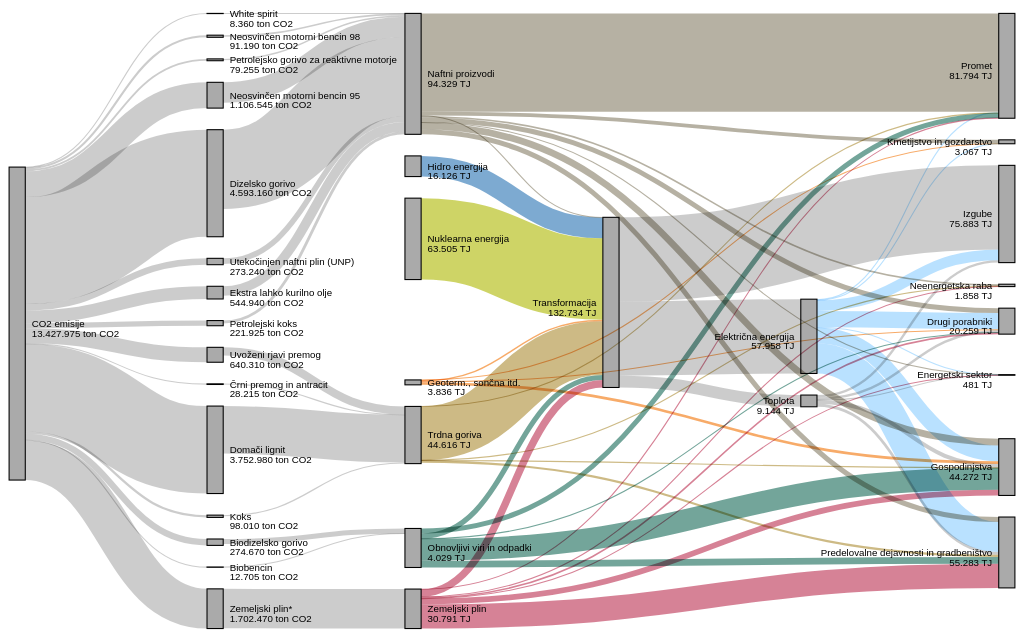
D3 v6 page, settled after 360 driven frames (6 s of simulated time); the page loaded 1 data file(s).


    
var units = "Widgets";

// set the dimensions and margins of the graph
var margin = {top: 10, right: 10, bottom: 10, left: 10},
    width = 954 - margin.left - margin.right,
    height = 600 - margin.top - margin.bottom;


function load_data(cb) {

    d3.json("energetska_bilanca_sankey_3.json")
        .then(function (data) {
        console.log("1000");

        console.log(data);

        cb({nodes: data.nodes, links: data.links, units: 'GWh'});

    });

    return false;
    d3.csv("energetska_bilanca_sankey_3.csv")
        .then(function(data) {

        console.log("1000");

        var daa = data;
        console.log(data);
        var nodes0 = [];
        var links = [];

        for (var i = 0; i < data.length; i++) {
            var di = data[i];
            links.push({
                source: di.source,
                target: di.target,
                value: di.value,
                color: di.color,
                title: di.title
            });
            if (nodes0.indexOf(di.source) < 0) {
                nodes0.push(di.source);
            }
            if (nodes0.indexOf(di.target) < 0) {
                nodes0.push(di.target);
            }

        }

        console.log("1000-0");
        console.log(nodes0);

        console.log("1001");

        var nodes = [];
        for (var i = 0; i < nodes0.length; i++) {
            nodes.push({name: nodes0[i], category: nodes0[i]});
        }

        console.log("1002");
        console.log(nodes);
        console.log(links);

        return cb({nodes: nodes, links: links, units: "GWh"});
    });

}



// data = {
//   const links = await FileAttachment("energy.csv").csv({typed: true});
//   const nodes = Array.from(new Set(links.flatMap(l => [l.source, l.target])), name => ({name, category: name.replace(/ .*/, "")}));
//   return {nodes, links, units: "TWh"};
// }


function colorz(d) {
    const color = d3.scaleOrdinal(d3.schemeCategory10);
    return color(d.category === undefined ? d.name : d.category);
}

function formatz(d) {
    const format = d3.format(",.0f");
    // if (data.units) {
    if (0) {
        return `${format(d)} ${data.units}`;
    } else {
        return format(d);
    }
}

var energy = {"nodes":[{"name":"Agricultural 'waste'"},{"name":"Bio-conversion"},{"name":"Liquid"},{"name":"Losses"},{"name":"Solid"},{"name":"Gas"},{"name":"Biofuel imports"},{"name":"Biomass imports"},{"name":"Coal imports"},{"name":"Coal"},{"name":"Coal reserves"},{"name":"District heating"},{"name":"Industry"},{"name":"Heating and cooling - commercial"},{"name":"Heating and cooling - homes"},{"name":"Electricity grid"},{"name":"Over generation / exports"},{"name":"H2 conversion"},{"name":"Road transport"},{"name":"Agriculture"},{"name":"Rail transport"},{"name":"Lighting & appliances - commercial"},{"name":"Lighting & appliances - homes"},{"name":"Gas imports"},{"name":"Ngas"},{"name":"Gas reserves"},{"name":"Thermal generation"},{"name":"Geothermal"},{"name":"H2"},{"name":"Hydro"},{"name":"International shipping"},{"name":"Domestic aviation"},{"name":"International aviation"},{"name":"National navigation"},{"name":"Marine algae"},{"name":"Nuclear"},{"name":"Oil imports"},{"name":"Oil"},{"name":"Oil reserves"},{"name":"Other waste"},{"name":"Pumped heat"},{"name":"Solar PV"},{"name":"Solar Thermal"},{"name":"Solar"},{"name":"Tidal"},{"name":"UK land based bioenergy"},{"name":"Wave"},{"name":"Wind"}],"links":[{"source":0,"target":1,"value":124.729},{"source":1,"target":2,"value":0.597},{"source":1,"target":3,"value":26.862},{"source":1,"target":4,"value":280.322},{"source":1,"target":5,"value":81.144},{"source":6,"target":2,"value":35},{"source":7,"target":4,"value":35},{"source":8,"target":9,"value":11.606},{"source":10,"target":9,"value":63.965},{"source":9,"target":4,"value":75.571},{"source":11,"target":12,"value":10.639},{"source":11,"target":13,"value":22.505},{"source":11,"target":14,"value":46.184},{"source":15,"target":16,"value":104.453},{"source":15,"target":14,"value":113.726},{"source":15,"target":17,"value":27.14},{"source":15,"target":12,"value":342.165},{"source":15,"target":18,"value":37.797},{"source":15,"target":19,"value":4.412},{"source":15,"target":13,"value":40.858},{"source":15,"target":3,"value":56.691},{"source":15,"target":20,"value":7.863},{"source":15,"target":21,"value":90.008},{"source":15,"target":22,"value":93.494},{"source":23,"target":24,"value":40.719},{"source":25,"target":24,"value":82.233},{"source":5,"target":13,"value":0.129},{"source":5,"target":3,"value":1.401},{"source":5,"target":26,"value":151.891},{"source":5,"target":19,"value":2.096},{"source":5,"target":12,"value":48.58},{"source":27,"target":15,"value":7.013},{"source":17,"target":28,"value":20.897},{"source":17,"target":3,"value":6.242},{"source":28,"target":18,"value":20.897},{"source":29,"target":15,"value":6.995},{"source":2,"target":12,"value":121.066},{"source":2,"target":30,"value":128.69},{"source":2,"target":18,"value":135.835},{"source":2,"target":31,"value":14.458},{"source":2,"target":32,"value":206.267},{"source":2,"target":19,"value":3.64},{"source":2,"target":33,"value":33.218},{"source":2,"target":20,"value":4.413},{"source":34,"target":1,"value":4.375},{"source":24,"target":5,"value":122.952},{"source":35,"target":26,"value":839.978},{"source":36,"target":37,"value":504.287},{"source":38,"target":37,"value":107.703},{"source":37,"target":2,"value":611.99},{"source":39,"target":4,"value":56.587},{"source":39,"target":1,"value":77.81},{"source":40,"target":14,"value":193.026},{"source":40,"target":13,"value":70.672},{"source":41,"target":15,"value":59.901},{"source":42,"target":14,"value":19.263},{"source":43,"target":42,"value":19.263},{"source":43,"target":41,"value":59.901},{"source":4,"target":19,"value":0.882},{"source":4,"target":26,"value":400.12},{"source":4,"target":12,"value":46.477},{"source":26,"target":15,"value":525.531},{"source":26,"target":3,"value":787.129},{"source":26,"target":11,"value":79.329},{"source":44,"target":15,"value":9.452},{"source":45,"target":1,"value":182.01},{"source":46,"target":15,"value":19.013},{"source":47,"target":15,"value":289.366}]};



function make_chart(data) {
    // edgeColor = input output path none
    var edgeColor = "data";

    var svg = d3
        .select("#chart")
        .append("svg")
        .attr("viewBox", [0, 0, width, height]);

    console.log("0001");
    console.log(data);

    var sankey = d3.sankey()
            .nodeId(d => d.name)
            .nodeAlign(d3.sankeyRight)
            .nodeWidth(15)
            .nodePadding(20)
            .extent([[1, 5], [width - 1, height - 5]]);

    console.log("0001-1");
    var ss = sankey({nodes: data.nodes, links: data.links});

    console.log("0002");
    console.log(ss);

    console.log(ss.links);
    
    svg.append("g")
        .attr("id", "sankey_nodes")
        .attr("stroke", "#000")
        .selectAll("rect")
        .data(ss.nodes)
        .join("rect")
            .attr("x", d => d.x0)
            .attr("y", d => d.y0)
            .attr("height", d => d.y1 - d.y0)
            .attr("width", d => d.x1 - d.x0)
            .attr("fill", "#aaa")
        .append("title")
            .text(d => `${d.name}\n${d.title}`);

    console.log("0003");

    const link = svg.append("g")
        .attr("id", "sankey_links")
        .attr("fill", "none")
        .attr("stroke-opacity", 0.6)
        .selectAll("g")
        .data(ss.links)
        .join("g")
        .style("mix-blend-mode", "multiply");

    console.log("0004");

    if (edgeColor === "path") {
        const gradient = link.append("linearGradient")
            .attr("id", d => (d.uid = DOM.uid("link")).id)
            .attr("gradientUnits", "userSpaceOnUse")
            .attr("x1", d => d.source.x1)
            .attr("x2", d => d.target.x0);

        gradient.append("stop")
            .attr("offset", "0%")
            .attr("stop-color", d => colorz(d.source));

        gradient.append("stop")
            .attr("offset", "100%")
            .attr("stop-color", d => colorz(d.target));
    }

    console.log("0005");

    link.append("path")
        .attr("d", d3.sankeyLinkHorizontal())
        .attr("stroke", d => edgeColor === "data" ? (d.color ? d.color : "#aaa")
            : edgeColor === "none" ? "#aaa"
            : edgeColor === "path" ? d.uid 
            : edgeColor === "input" ? colorz(d.source) 
            : colorz(d.target))
        .attr("stroke-width", d => Math.max(1, d.width));

    link.append("title")
        .text(d => `${d.source.name} → ${d.target.name}\n${d.title}`);

    console.log("0006");

    svg.append("g")
        .attr("id", "sankey_node_titles")
        .attr("font-family", "sans-serif")
        .attr("font-size", 9)
        .selectAll("text")
        .data(ss.nodes)
        .join("text")
        .attr("x", d => d.x0 < width / 2 ? d.x1 + 6 : d.x0 - 6)
        .attr("y", d => (d.y1 + d.y0) / 2)
        .attr("dy", "0.35em")
        .attr("text-anchor", d => d.x0 < width / 2 ? "start" : "end")
        .text(d => `${d.name}`);

    svg.append("g")
        .attr("id", "sankey_node_values")
        .attr("font-family", "sans-serif")
        .attr("font-size", 9)
        .selectAll("text")
        .data(ss.nodes)
        .join("text")
        .attr("x", d => d.x0 < width / 2 ? d.x1 + 6 : d.x0 - 6)
        .attr("y", d => (d.y1 + d.y0) / 2)
        .attr("dy", "1.35em")
        .attr("text-anchor", d => d.x0 < width / 2 ? "start" : "end")
        .text(d => `${d.title}`);

    console.log("0007");

    svg.node();
}

load_data(make_chart);
// make_chart(energy);





### data: energetska_bilanca_sankey_3.json
{
 "links": [
  {
   "row_number": 1,
   "source": "Hidro energija",
   "target": "Transformacija",
   "value": 16126,
   "color": "#2772b2",
   "unit": "TJ",
   "title": "16.126 TJ"
  },
  {
   "row_number": 2,
   "source": "Nuklearna energija",
   "target": "Transformacija",
   "value": 63505,
   "color": "#AEB800",
   "unit": "TJ",
   "title": "63.505 TJ"
  },
  {
   "row_number": 3,
   "source": "Transformacija",
   "target": "Izgube",
   "value": 65632,
   "color": "",
   "unit": "TJ",
   "title": "65.632 TJ"
  },
  {
   "row_number": 4,
   "source": "Transformacija",
   "target": "Električna energija",
   "value": 57958,
   "color": "",
   "unit": "TJ",
   "title": "57.958 TJ"
  },
  {
   "row_number": 5,
   "source": "Transformacija",
   "target": "Toplota",
   "value": 9144,
   "color": "",
   "unit": "TJ",
   "title": "9.144 TJ"
  },
  {
   "row_number": 6,
   "source": "Trdna goriva",
   "target": "Transformacija",
   "value": 41927,
   "color": "#ac8c35",
   "unit": "TJ",
   "title": "41.927 TJ"
  },
  {
   "row_number": 7,
   "source": "Zemeljski plin",
   "target": "Transformacija",
   "value": 5750,
   "color": "#bb2f51",
   "unit": "TJ",
   "title": "5.750 TJ"
  },
  {
   "row_number": 8,
   "source": "Obnovljivi viri in odpadki",
   "target": "Transformacija",
   "value": 4036,
   "color": "#166a57",
   "unit": "TJ",
   "title": "4.036 TJ"
  },
  "... 68 more items"
 ],
 "nodes": [
  {
   "name": "Črni premog in antracit",
   "category": "Črni premog in antracit",
   "value": 513,
   "unit": "ton CO2",
   "faktor": 55,
   "title": "28.215 ton CO2"
  },
  {
   "name": "White spirit",
   "category": "White spirit",
   "value": 152,
   "unit": "ton CO2",
   "faktor": 55,
   "title": "8.360 ton CO2"
  },
  {
   "name": "Uvoženi rjavi premog",
   "category": "Uvoženi rjavi premog",
   "value": 11642,
   "unit": "ton CO2",
   "faktor": 55,
   "title": "640.310 ton CO2"
  },
  {
   "name": "Hidro energija",
   "category": "Hidro energija",
   "value": 16126,
   "unit": "TJ",
   "faktor": 1,
   "title": "16.126 TJ"
  },
  {
   "name": "Petrolejsko gorivo za reaktivne motorje",
   "category": "Petrolejsko gorivo za reaktivne motorje",
   "value": 1441,
   "unit": "ton CO2",
   "faktor": 55,
   "title": "79.255 ton CO2"
  },
  {
   "name": "Drugi porabniki",
   "category": "Drugi porabniki",
   "value": 20259,
   "unit": "TJ",
   "faktor": 1,
   "title": "20.259 TJ"
  },
  {
   "name": "Geoterm., sončna itd.",
   "category": "Geoterm., sončna itd.",
   "value": 3836,
   "unit": "TJ",
   "faktor": 1,
   "title": "3.836 TJ"
  },
  {
   "name": "Promet",
   "category": "Promet",
   "value": 81794,
   "unit": "TJ",
   "faktor": 1,
   "title": "81.794 TJ"
  },
  "... 26 more items"
 ]
}